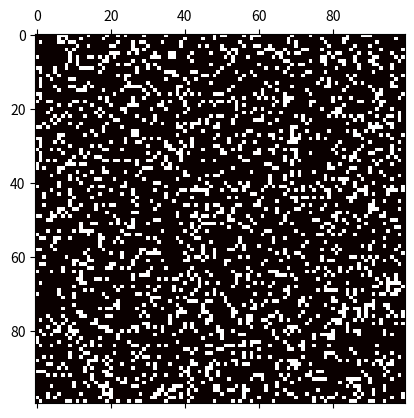

Write the Python code that produced this figure.
#!/usr/bin/env python
# -*- coding: utf-8 -*-

from pylab import *
import numpy as np
import matplotlib.pyplot as plt 
import matplotlib.animation as animation

N = 100
ON = 1
OFF = 0
vals = [ON, OFF]

grid = np.random.choice(vals, N*N, p=[0.2, 0.8]).reshape(N, N)

def update(data):
  global grid
  newGrid = grid.copy()
  for i in range(N):
    for j in range(N):
      total = (grid[i, (j-1)%N] + grid[i, (j+1)%N] + 
               grid[(i-1)%N, j] + grid[(i+1)%N, j] + 
               grid[(i-1)%N, (j-1)%N] + grid[(i-1)%N, (j+1)%N] + 
               grid[(i+1)%N, (j-1)%N] + grid[(i+1)%N, (j+1)%N])
      if grid[i, j]  == ON:
        if (total < 2) or (total > 3):
          newGrid[i, j] = OFF
      else:
        if total == 3:
          newGrid[i, j] = ON
  mat.set_data(newGrid)
  grid = newGrid
  return [mat]
fig, ax = plt.subplots()
mat = ax.matshow(grid,cmap=plt.get_cmap('hot'), interpolation='nearest',
               vmin=0, vmax=1)
ani = animation.FuncAnimation(fig, update, interval=50,
                              save_count=50)
plt.show()
